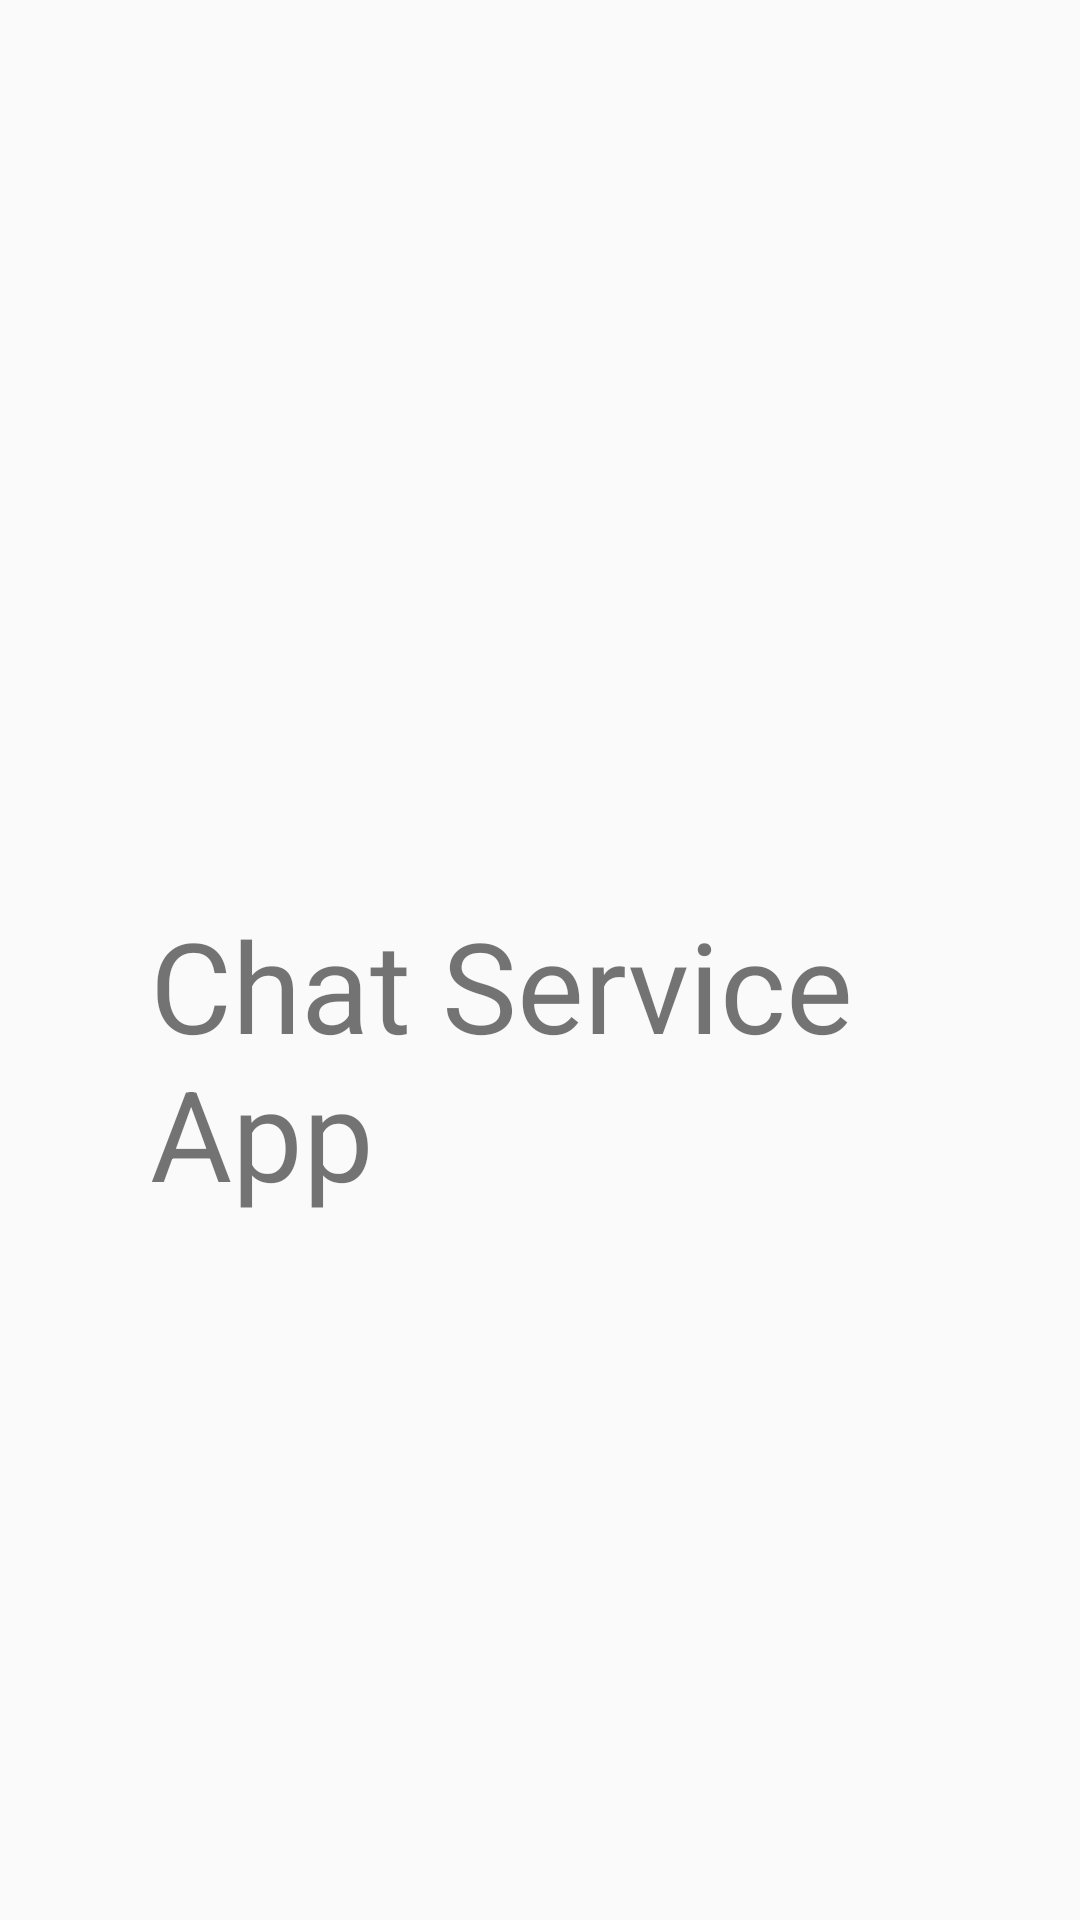

Produce the Android XML layout that renders to this screen, including the resource entries it uses.
<!-- AndroidManifest.xml: application theme AppTheme -->
<!-- res/layout/activity_main.xml -->
<?xml version="1.0" encoding="utf-8"?>
<RelativeLayout xmlns:android="http://schemas.android.com/apk/res/android"
    xmlns:app="http://schemas.android.com/apk/res-auto"
    xmlns:tools="http://schemas.android.com/tools"
    android:layout_width="match_parent"
    android:layout_height="match_parent"
    tools:context=".MainActivity">
    <TextView
        android:text="@string/app_name"
        android:layout_marginStart="50dp"
        android:textSize="42sp"
        android:layout_marginEnd="20dp"
        android:layout_marginTop="300dp"
        android:layout_width="wrap_content"
        android:layout_height="wrap_content"/>

</RelativeLayout>
<!-- resources referenced by this layout -->
<resources>
  <string name="app_name">Chat Service App</string>
  <style name="AppTheme" parent="Theme.AppCompat.Light.DarkActionBar">
          
          <item name="colorPrimary">@color/colorPrimary</item>
          <item name="colorPrimaryDark">@color/colorPrimaryDark</item>
          <item name="colorAccent">@color/colorAccent</item>
      </style>
  <!-- not gathered from this repository: default colours our renderer supplied (Android Studio template values) -->
  <color name="colorPrimary">#FF6200EE</color>
  <color name="colorPrimaryDark">#FF3700B3</color>
  <color name="colorAccent">#FF03DAC5</color>
</resources>
